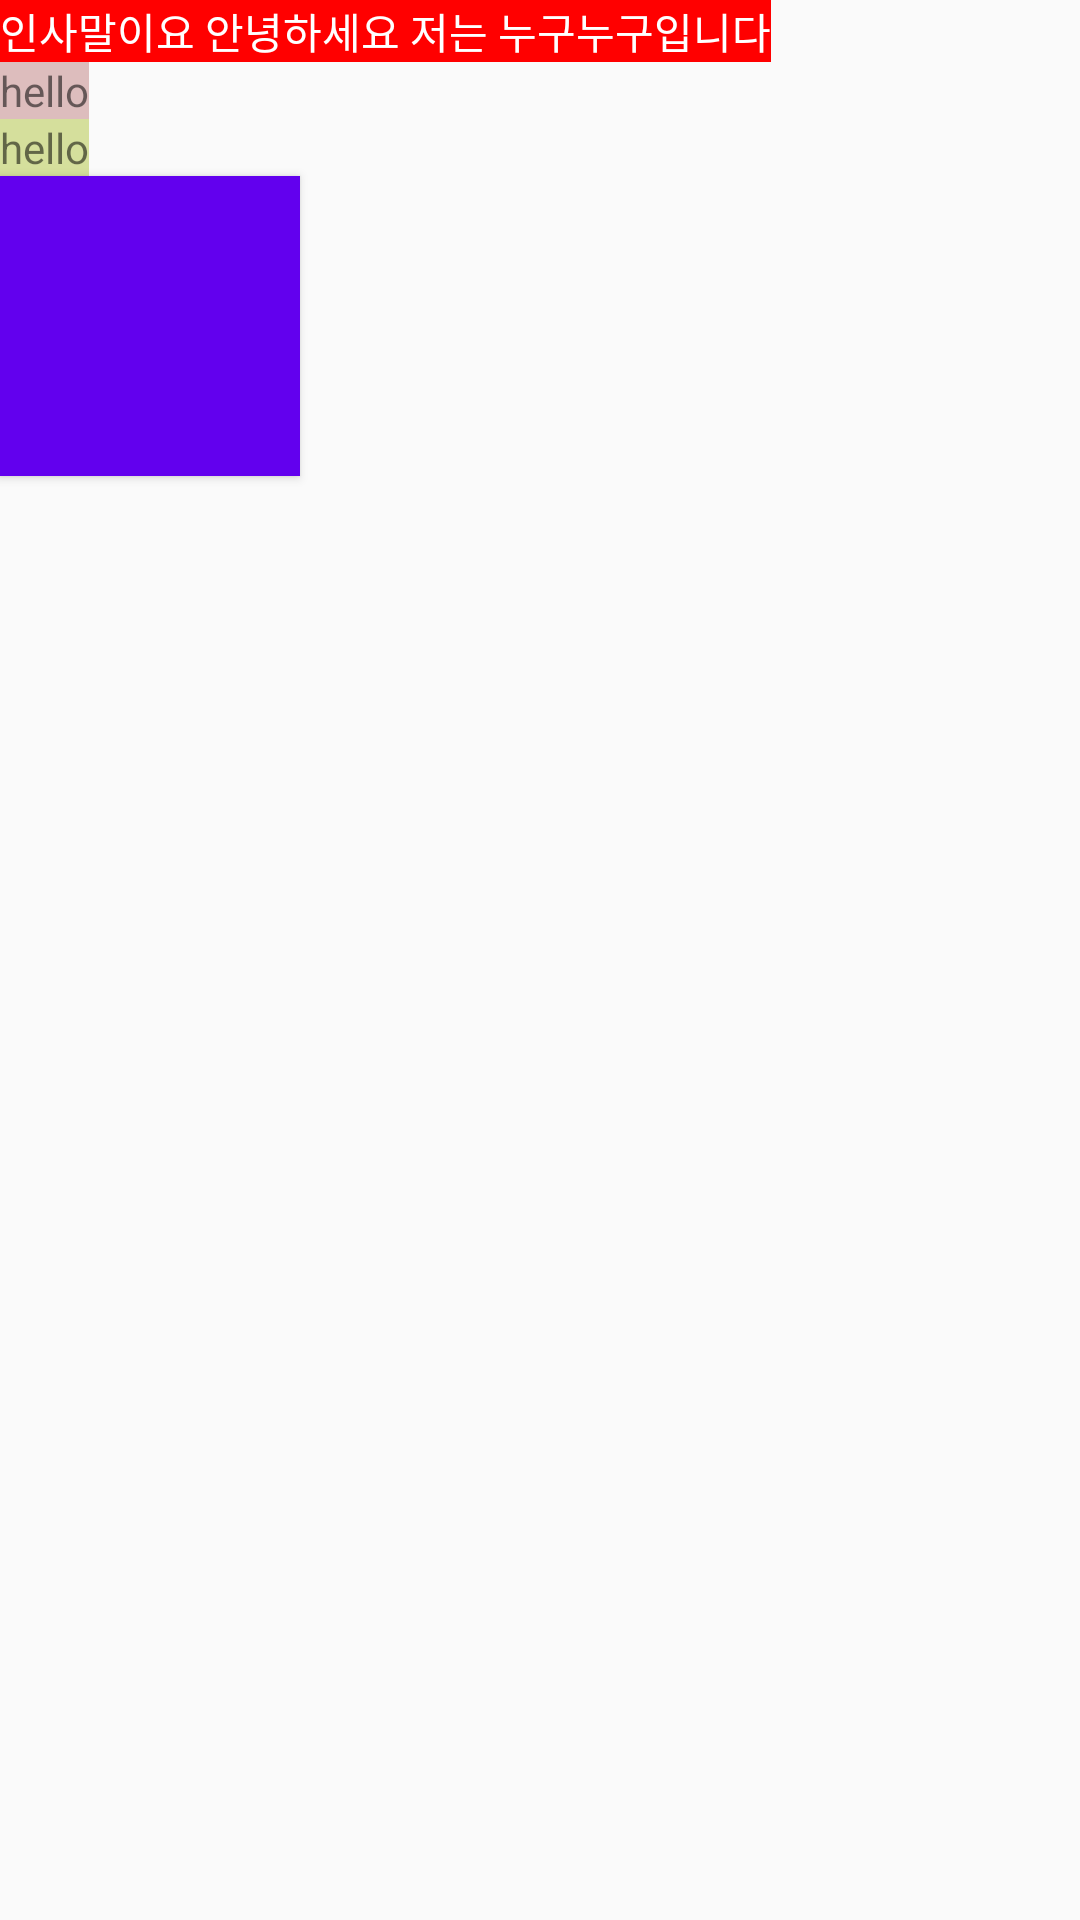

Write the Android layout XML for this screen, with the resource values it uses.
<!-- AndroidManifest.xml: application theme MyTheme -->
<!-- res/layout/activity_resource.xml -->
<?xml version="1.0" encoding="utf-8"?>
<LinearLayout xmlns:android="http://schemas.android.com/apk/res/android"
    xmlns:app="http://schemas.android.com/apk/res-auto"
    xmlns:tools="http://schemas.android.com/tools"
    android:layout_width="match_parent"
    android:layout_height="match_parent"
    android:orientation="vertical"
    tools:context=".ResourceActivity">

    <TextView
        android:id="@+id/resourceTxt1"
        android:layout_width="wrap_content"
        android:layout_height="wrap_content"
        android:text="@string/introTxt"
        android:textColor="@color/colorWhite"
        android:background="@color/colorRed"/>

    <TextView
        android:id="@+id/resourceTxt2"
        android:layout_width="wrap_content"
        android:layout_height="wrap_content"
        android:text="hello"
        android:background="#DDBDBD"/>

    <TextView
        android:id="@+id/resourceTxt3"
        android:layout_width="wrap_content"
        android:layout_height="wrap_content"
        android:text="hello"
        android:background="#D5DF9C"/>

    <Button
        android:layout_width="100dp"
        android:layout_height="100dp"
        android:id="@+id/resBtn"
        android:background="@color/colorPrimary"/>
</LinearLayout>
<!-- resources referenced by this layout -->
<resources>
  <color name="colorPrimary">#6200EE</color>
  <color name="colorRed">#FF0000</color>
  <color name="colorWhite">#ffffff</color>
  <string name="introTxt">인사말이요 안녕하세요 저는 누구누구입니다</string>
  <style name="MyTheme" parent="Theme.AppCompat.Light.DarkActionBar">
          
          <item name="colorPrimary">@color/colorWhite</item>
          <item name="colorPrimaryDark">@color/colorRed</item>
          <item name="colorAccent">@color/colorAccent</item>
  
          <item name="windowNoTitle">true</item>
      </style>
  <color name="colorAccent">#03DAC5</color>
</resources>
